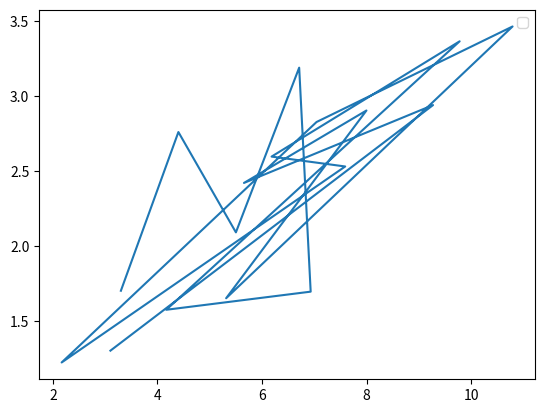

Generate this figure with matplotlib:
# import numpy
import matplotlib.pyplot as plt

train_X = [3.3,4.4,5.5,6.71,6.93,4.168,9.779,6.182,7.59,2.167,7.042,10.791,5.313,7.997,5.654,9.27,3.1]
train_Y = [1.7,2.76,2.09,3.19,1.694,1.573,3.366,2.596,2.53,1.221,2.827,3.465,1.65,2.904,2.42,2.94,1.3]

plt.plot(train_X, train_Y)
plt.legend()
plt.show()